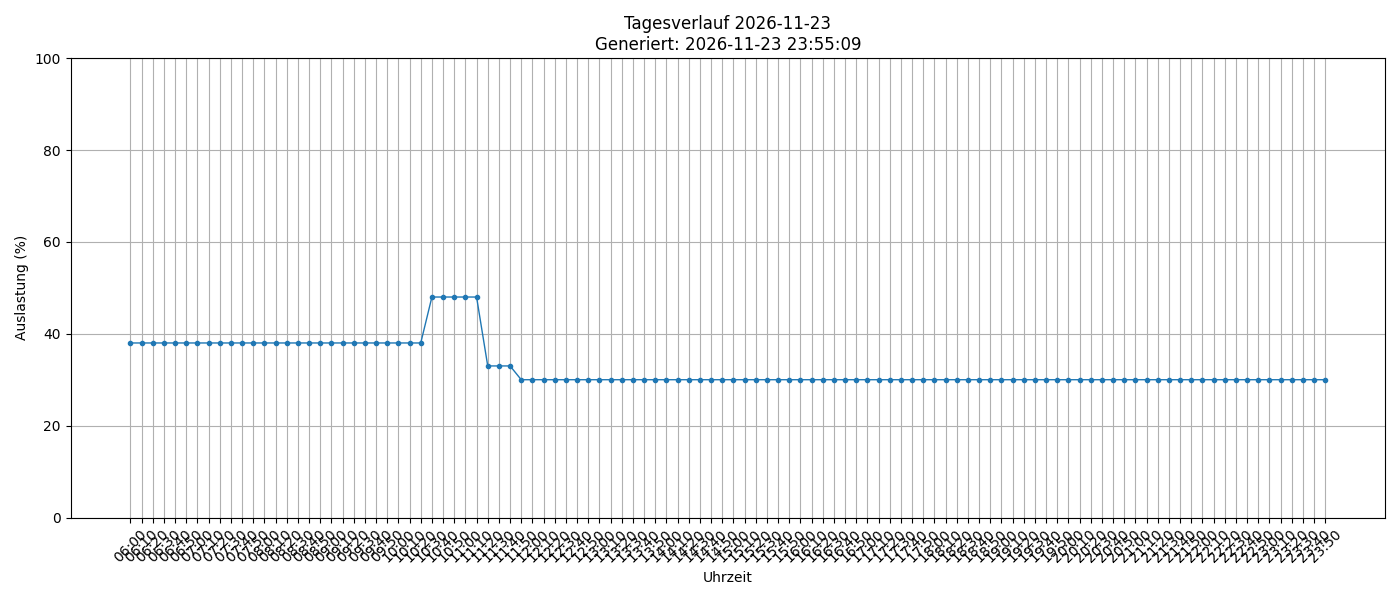

The data file committed next to this chart (first rows):
timestamp, load_percent
2026-11-23 06:00:01, 38
2026-11-23 06:10:02, 38
2026-11-23 06:20:01, 38
2026-11-23 06:30:01, 38
2026-11-23 06:40:01, 38
2026-11-23 06:50:01, 38
2026-11-23 07:00:02, 38
2026-11-23 07:10:02, 38
2026-11-23 07:20:01, 38
2026-11-23 07:30:01, 38
2026-11-23 07:40:02, 38
2026-11-23 07:50:01, 38
2026-11-23 08:00:01, 38
2026-11-23 08:10:01, 38
2026-11-23 08:20:01, 38
2026-11-23 08:30:02, 38
2026-11-23 08:40:01, 38
2026-11-23 08:50:01, 38
2026-11-23 09:00:01, 38
2026-11-23 09:10:01, 38
2026-11-23 09:20:01, 38
2026-11-23 09:30:01, 38
2026-11-23 09:40:01, 38
2026-11-23 09:50:01, 38
2026-11-23 10:00:01, 38
2026-11-23 10:10:01, 38
2026-11-23 10:20:01, 38
2026-11-23 10:30:01, 48
2026-11-23 10:40:01, 48
2026-11-23 10:50:01, 48
2026-11-23 11:00:01, 48
2026-11-23 11:10:01, 48
2026-11-23 11:20:01, 33
2026-11-23 11:30:02, 33
2026-11-23 11:40:01, 33
2026-11-23 11:50:01, 30
2026-11-23 12:00:01, 30
2026-11-23 12:10:01, 30
2026-11-23 12:20:01, 30
2026-11-23 12:30:01, 30
2026-11-23 12:40:01, 30
2026-11-23 12:50:01, 30
2026-11-23 13:00:01, 30
2026-11-23 13:10:01, 30
2026-11-23 13:20:02, 30
2026-11-23 13:30:01, 30
2026-11-23 13:40:01, 30
2026-11-23 13:50:01, 30
2026-11-23 14:00:01, 30
2026-11-23 14:10:01, 30
2026-11-23 14:20:01, 30
2026-11-23 14:30:02, 30
2026-11-23 14:40:02, 30
2026-11-23 14:50:01, 30
2026-11-23 15:00:01, 30
2026-11-23 15:10:01, 30
2026-11-23 15:20:01, 30
2026-11-23 15:30:02, 30
2026-11-23 15:40:01, 30
2026-11-23 15:50:01, 30
... 48 more rows
